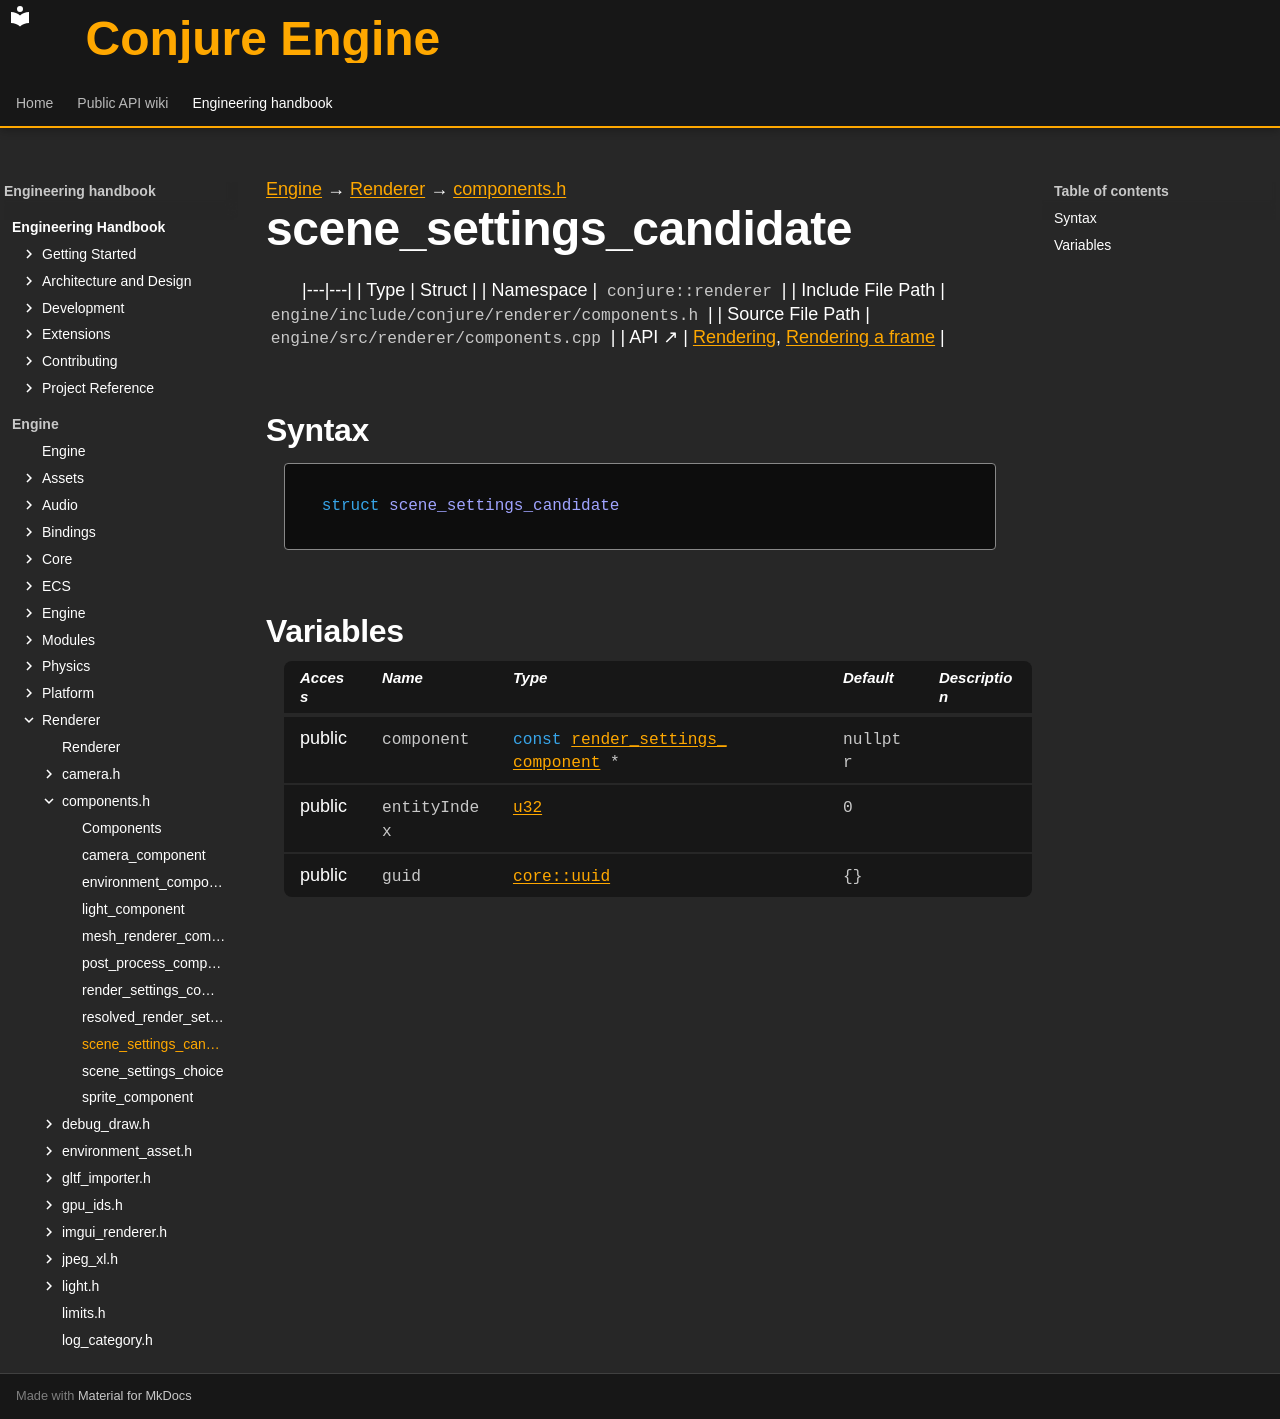

repository: Dozer90/Conjure-Engine · page: handbook/engine/renderer/components/scene-settings-candidate.html · generator: mkdocs

---
kind: struct
---

[Engine](../../../engine.md) → [Renderer](../../renderer.md) → [components.h](../components.md)

# scene_settings_candidate
<!-- doc-template:type -->

|---|---|
| Type | Struct |
| Namespace | `conjure::renderer` |
| Include File Path | `engine/include/conjure/renderer/components.h` |
| Source File Path | `engine/src/renderer/components.cpp` |
| API ↗ | [Rendering](../../../../api/renderer/index.md), [Rendering a frame](../../../../api/renderer/rendering-a-frame.md) |

## Syntax

```cpp
struct scene_settings_candidate
```







## Variables

<table class="variable-table">
<thead><tr><th>Access</th><th>Name</th><th>Type</th><th>Default</th><th>Description</th></tr></thead>
<tbody>
<tr><td>public</td><td><code class="signature">component</code></td><td><code class="signature"><span class="k">const</span> <a href="render-settings-component.html">render_<wbr>settings_<wbr>component</a> *</code></td><td><code class="signature">nullptr</code></td><td></td></tr>
<tr><td>public</td><td><code class="signature">entityIndex</code></td><td><code class="signature"><a href="../../core/types.html#symbol-u32">u32</a></code></td><td><code class="signature"><span class="mi">0</span></code></td><td></td></tr>
<tr><td>public</td><td><code class="signature">guid</code></td><td><code class="signature"><a href="../../core/uuid/uuid.html">core::uuid</a></code></td><td><code class="signature">{}</code></td><td></td></tr>
</tbody>
</table>

<!-- doc-content:notes:start -->

<!-- doc-content:notes:end -->
